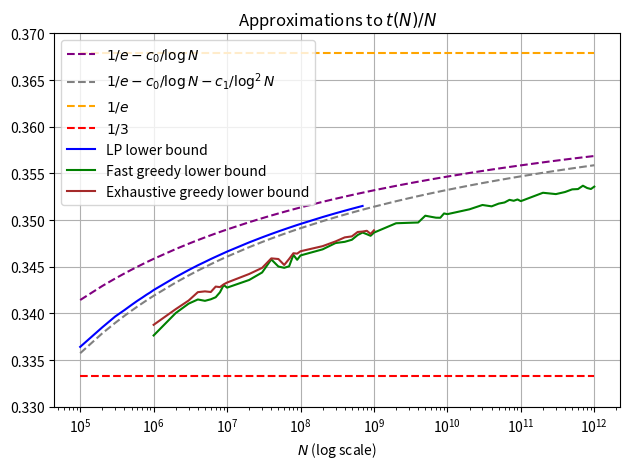

Source code (Python):
import math
import matplotlib.pyplot as plt
from matplotlib.ticker import ScalarFormatter  

data = [
    [100000, 33642, 33646, 33668],
    [200000, 67703, 67704, 67739],
    [300000, 101903, 101906, 101945],
    [400000, 136143, 136149, 136186],
    [500000, 170456, 170459, 170502],
    [600000, 204811, 204815, 204858],
    [700000, 239187, 239196, 239241],
    [800000, 273604, 273610, 273668],
    [900000, 308029, 308042, 308099],
    [1000000, 342505, 342508, 342567],
    [2000000, 687796, 687800, 687883],
    [3000000, 1033949, 1033960, 1034056],
    [4000000, 1380625, 1380637, 1380747],
    [5000000, 1727605, 1727609, 1727731],
    [6000000, 2074962, 2074983, 2075114],
    [7000000, 2422486, 2422508, 2422651],
    [8000000, 2770212, 2770241, 2770389],
    [9000000, 3118129, 3118153, 3118302],
    [10000000, 3466235, 3466247, 3466414],
    [20000000, 6952243, 6952261, 6952477],
    [30000000, 10444441, 10444454, 10444694],
    [40000000, 13940484, 13940548, 13940838],
    [50000000, 17439282, 17439315, 17439638],
    [60000000, 20940210, 20940233, 20940591],
    [70000000, 24442818, 24442855, 24443233],
    [80000000, 27946958, 27947001, 27947403],
    [90000000, 31452431, 31452454, 31452859],
    [100000000, 34958725, 34959067, 34959207],
    [200000000, 70064782, 70065125, 70065426],
    [300000000, 105218403, 105218496, 105219155],
    [400000000, 140401212, 140401354, 140402099],
    [500000000, 175605266, 175605553, 175606238],
    [600000000, 210825848, 210825988, 210826906],
    [700000000, 246059851, 246060084, 246060998]
]

data2 = [
  [1000000, 337642, 0.001],
    [2000000, 680086, 0.001],
    [3000000, 1023156, 0.002],
    [4000000, 1365988, 0.003],
    [5000000, 1706758, 0.003],
    [6000000, 2049090, 0.002],
    [7000000, 2392152, 0.003],
    [8000000, 2738109, 0.003],
    [9000000, 3087408, 0.004],
    [10000000, 3427641, 0.007],
    [20000000, 6871710, 0.008],
    [30000000, 10331615, 0.013],
    [40000000, 13831475, 0.016],
    [50000000, 17251302, 0.026],
    [60000000, 20693352, 0.027],
    [70000000, 24153569, 0.018],
    [80000000, 27701823, 0.036],
    [90000000, 31116771, 0.042],
    [100000000, 34621266, 0.082],
    [200000000, 69373070, 0.144],
    [300000000, 104262373, 0.092],
    [400000000, 139068440, 0.111],
    [500000000, 173945344, 0.303],
    [600000000, 209039753, 0.322],
    [700000000, 244068022, 0.258],
    [800000000, 278789148, 0.625],
    [900000000, 313486040, 0.835],
    [1000000000, 348657071, 0.617],
    [2000000000, 699320285, 0.794],
    [3000000000, 1049124132, 0.539],
    [4000000000, 1398960734, 1.480],
    [5000000000, 1752339872, 1.099],
    [6000000000, 2102096670, 1.428],
    [7000000000, 2451793859, 0.940],
    [8000000000, 2801983995, 1.924],
    [9000000000, 3156393636, 1.070],
    [10000000000, 3506356455, 2.016],
    [20000000000, 7023091874, 2.638],
    [30000000000, 10548493144, 4.725],
    [40000000000, 14058831325, 3.127],
    [50000000000, 17588261838, 5.711],
    [60000000000, 21113162440, 5.770],
    [70000000000, 24651730580, 5.068],
    [80000000000, 28165404213, 6.780],
    [90000000000, 31698741537, 6.919],
    [100000000000 ,35202875936 ,5.751],
    [200000000000 ,70585006626 ,10.787],
    [300000000000 ,105834652369 ,13.605],
    [400000000000 ,141202811888 ,14.251],
    [500000000000 ,176645101607 ,14.798],
    [600000000000 ,211992899000 ,21.399],
    [700000000000 ,247576785678 ,16.579],
    [800000000000 ,282745256538 ,19.487],
    [900000000000 ,317995451072 ,20.731],
    [1000000000000,353583755012,22.688]  
 ]

data3 = [
    [1000000, 338782, 0.118],
    [2000000, 680922, 0.296],
    [3000000, 1024158, 0.731],
    [4000000, 1369123, 1.654],
    [5000000, 1711827, 2.686],
    [6000000, 2053781, 4.337],
    [7000000, 2400138, 5.348],
    [8000000, 2742565, 6.474],
    [9000000, 3088060, 7.078],
    [10000000, 3433084, 10.576],
    [20000000, 6884542, 33.397],
    [30000000, 10346385, 87.062],
    [40000000, 13835949, 110.231],
    [50000000, 17291487, 204.029],
    [60000000, 20711600, 346.622],
    [70000000, 24208850, 505.893],
    [80000000, 27715814, 457.513],
    [90000000, 31176678, 657.308],
    [100000000, 34666162, 671.201],
    [200000000, 69441489, 2035.745],
    [300000000, 104314756, 3479.215],
    [400000000, 139258535, 5336.544],
    [500000000, 174127342, 7285.802],
    [600000000, 209235207, 8735.219],
    [700000000, 244138881, 10462.708],
    [800000000, 279081738, 13959.032],
    [900000000, 313666240, 18187.073],
    [1000000000, 348901168, 19935.484]
]

def is_prime(n):
    """Return True if n is a prime number, else False."""
    if n < 2:
        return False
    # Check divisibility from 2 up to sqrt(n)
    for i in range(2, int(math.sqrt(n)) + 1):
        if n % i == 0:
            return False
    return True

def logfac(N):
    sum = 0
    for i in range(1, N+1):
        sum += math.log(i)
    return sum

# Test if  \sum_{p > \frac{t}{\sqrt{t}+1}} \left\lfloor \frac{N}{p} \right\rfloor \log \left( \frac{p}{t} \left\lceil \frac{t}{p} \right\rceil \right) > \log N! - N \log t

def criterion( N, t ):
    sum = 0
    threshold = logfac(N) - N * math.log(t) + 0.0001 
    tfail = t/(math.floor(math.sqrt(t)))
    for p in reversed(range(1, N + 1)):
        if p < tfail:
            return False
        if is_prime(p):
            sum += math.floor(N/p) * math.log((p/t)*math.ceil(t/p))
            if sum > threshold:
                return True
    return False

def best_t( N, init ):
    t = init
    while not criterion(N, t):
        t += 10
    while criterion(N,t):
        t -= 1
    print(f"Testing {N}: needed to increment by {t-init}") 
    return t



c0 = 0.304419010
c1 = 0.75554808

def round_to_sigfigs(n, sigfigs):
    if n == 0:
        return 0
    import math
    digits = int(math.floor(math.log10(abs(n)))) + 1
    factor = 10**(max(digits - sigfigs,0))
    return (n // factor) * factor

def table1():
    for x in data:
        N, t_lower, t_upper, lemma = x
        diff = t_upper - t_lower
        lemmadiff = lemma - t_lower
        approx = int(N / math.e - c0 * N / math.log(N) - c1 * N / (math.log(N) ** 2))
        approxdiff = t_lower - approx  
        digits = int(math.floor(math.log10(N))) 

        print(f"${N//10**digits} \\times 10^{digits}$ & $\\num{{{t_lower}}}$ & $t(N)_- + {diff}$ & $t(N)_- + {lemmadiff}$ & $t(N)_- - \\num{{{approxdiff}}}$ \\\\")

def table2():
    for x in data:
        N, t_lower, _, _ = x
        t_greedy = t_lower
        time_greedy = 0
        t_greedy_2 = t_lower
        time_greedy_2 = 0

        for y in data2:
            if y[0] == N:
                t_greedy = y[1]
                time_greedy = y[2]
                break
        for y in data3:
            if y[0] == N:
                t_greedy_2 = y[1]
                time_greedy_2 = y[2]
                break

        digits = int(math.floor(math.log10(N))) 
        print(f"${N//10**digits} \\times 10^{digits}$ & $\\num{{{t_lower}}}$ & $t(N)_- - \\num{{{t_lower-t_greedy}}}$ & {time_greedy} & $t(N)_- - \\num{{{t_lower-t_greedy_2}}}$ & {time_greedy_2} \\\\")

def plot():
    base1 = []
    t1 = []
    for x in data:
        N, t_lower, _, _ = x
        base1.append(N)
        t1.append(t_lower / N)
    

    base2 = []
    t2 = []
    for x in data2:
        N, t, _ = x
        base2.append(N)
        t2.append(t / N)

    base3 = []
    t3 = []
    for x in data3:
        N, t, _ = x
        base3.append(N)
        t3.append(t / N)


    # form the union of base1 and base2
    base = sorted(set(base1) | set(base2))
    asym = [1/math.e - 0.30440119010/math.log(N) for N in base]
    asym2 = [1/math.e - 0.30440119010/math.log(N) - 0.75554808/math.log(N)**2 for N in base]

    fig, ax = plt.subplots()
    ax.plot(base, asym, linestyle="--", label='$1/e-c_0/\\log N$', color='purple' )
    ax.plot(base, asym2, linestyle="--", label='$1/e-c_0/\\log N-c_1/\\log^2 N$', color='gray' )
    ax.plot(base, [1/math.e for _ in base], linestyle="--", label='$1/e$', color='orange' )
    ax.plot(base, [1/3 for _ in base], linestyle="--", label='$1/3$', color='red' )
    ax.plot(base1, t1, label='LP lower bound', color='blue' )
    ax.plot(base2, t2, label='Fast greedy lower bound', color='green' )
    ax.plot(base3, t3, label='Exhaustive greedy lower bound', color='brown' )
    ax.set_xscale('log') 
#    ax.xaxis.set_major_formatter(ScalarFormatter())
#    ax.ticklabel_format(style='plain', axis='x')            # turn off offset
    plt.title('Approximations to $t(N)/N$')
    plt.xlabel('$N$ (log scale)')
    plt.ylim(0.33,0.37)
    plt.legend()
    plt.grid(True)
    plt.tight_layout()
    plt.show()

plot()